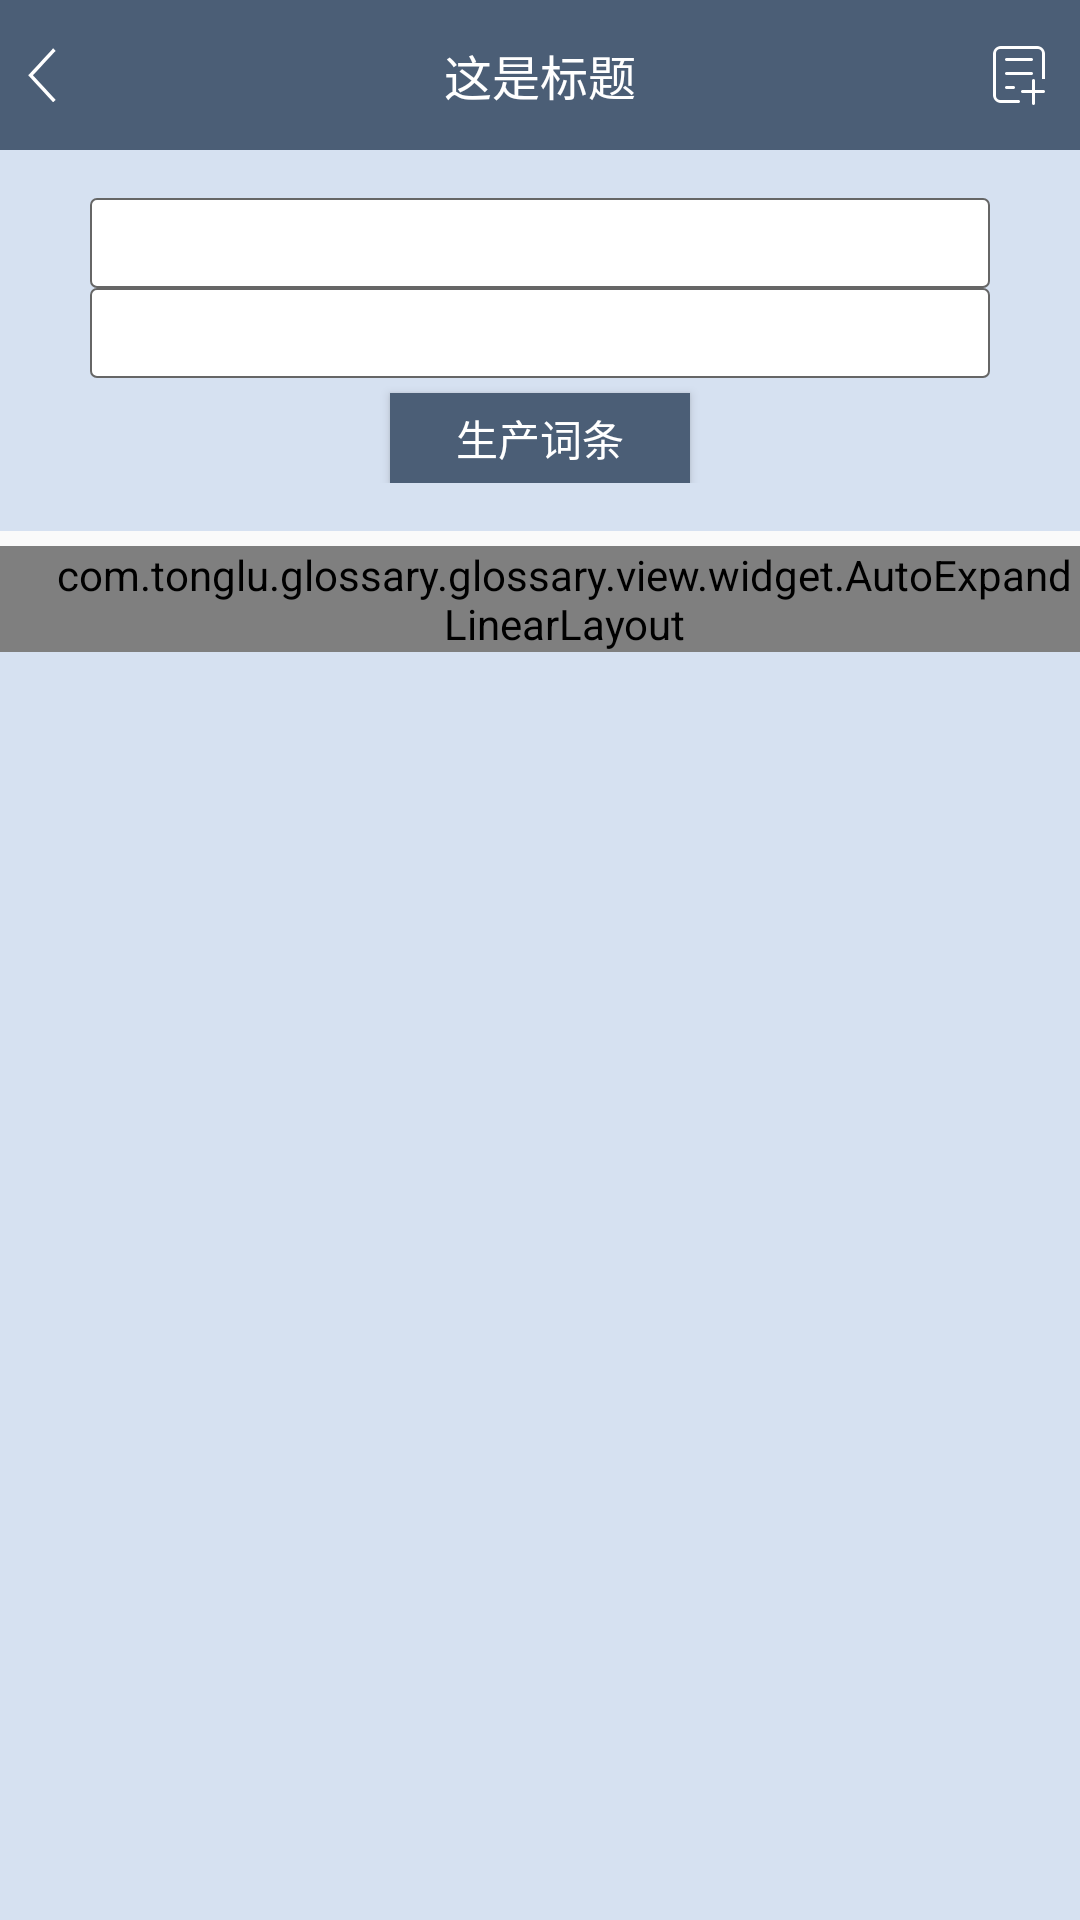

Here is an Android app screen rendered from its layout file. Give the layout XML and the strings, colors and styles it references.
<!-- AndroidManifest.xml: application theme AppTheme -->
<!-- res/layout/activity_big_bang.xml -->
<?xml version="1.0" encoding="utf-8"?>
<LinearLayout xmlns:android="http://schemas.android.com/apk/res/android"
    xmlns:tools="http://schemas.android.com/tools"
    android:layout_width="match_parent"
    android:layout_height="match_parent"

    android:orientation="vertical"
    tools:context="com.tonglu.glossary.glossary.view.activity.BigBangActivity">

    <include layout="@layout/title_main" />

    <LinearLayout
        android:layout_width="match_parent"
        android:layout_height="wrap_content"
        android:background="#D6E1F1"
        android:gravity="center_horizontal"
        android:orientation="vertical"
        android:padding="@dimen/activity_vertical_margin">

        <EditText
            android:id="@+id/edit_chinese"
            android:layout_width="300dp"
            android:layout_height="@dimen/item_edit"
            android:background="@drawable/item_white"
            android:paddingLeft="5dp"
            android:paddingRight="5dp"
            android:text="" />

        <EditText
            android:id="@+id/edit_english"
            android:layout_width="300dp"
            android:layout_height="@dimen/item_edit"
            android:background="@drawable/item_white"
            android:paddingLeft="5dp"
            android:paddingRight="5dp" />

        <Button
            android:layout_width="100dp"
            android:layout_height="@dimen/item_edit"
            android:layout_marginTop="5dp"
            android:background="@color/titlecolor"
            android:text="生产词条"
            android:textColor="@android:color/white" />

    </LinearLayout>

    <ScrollView
        android:layout_width="match_parent"
        android:layout_height="match_parent"
        android:layout_marginTop="5dp"
        android:background="#D6E1F1">

        <com.tonglu.glossary.glossary.view.widget.AutoExpandLinearLayout
            android:id="@+id/auto_layout"
            android:layout_width="match_parent"
            android:layout_height="wrap_content"
            android:paddingLeft="16dp">


        </com.tonglu.glossary.glossary.view.widget.AutoExpandLinearLayout>
    </ScrollView>
</LinearLayout>
<!-- res/layout/title_main.xml (included above) -->
<?xml version="1.0" encoding="utf-8"?>
<RelativeLayout xmlns:android="http://schemas.android.com/apk/res/android"
    android:layout_width="match_parent"
    android:layout_height="@dimen/title_height"
    android:background="@color/titlecolor"
    android:gravity="center_vertical"
    android:orientation="horizontal">

    <ImageView
        android:id="@+id/iv_back"
        android:layout_width="wrap_content"
        android:layout_height="@dimen/title_height"
        android:paddingLeft="@dimen/title_btn_pad1"
        android:paddingRight="@dimen/title_btn_pad2"
        android:src="@mipmap/ic_back" />

    <TextView
        android:id="@+id/tv_title"
        android:layout_width="wrap_content"
        android:layout_height="wrap_content"
        android:layout_centerInParent="true"
        android:text="这是标题"
        android:textColor="@android:color/white"
        android:textSize="@dimen/textsize_title" />

    <ImageView
        android:id="@+id/iv_right_btn"
        android:layout_width="wrap_content"
        android:layout_height="@dimen/title_height"
        android:layout_alignParentRight="true"
        android:paddingLeft="@dimen/title_btn_pad2"
        android:paddingRight="@dimen/title_btn_pad2"
        android:src="@mipmap/ic_add" />
</RelativeLayout>
<!-- resources referenced by this layout -->
<resources>
  <color name="titlecolor">#4B5E76</color>
  <dimen name="activity_vertical_margin">16dp</dimen>
  <dimen name="item_edit">30.0dp</dimen>
  <dimen name="textsize_title">16sp</dimen>
  <dimen name="title_btn_pad1">5.0dip</dimen>
  <dimen name="title_btn_pad2">10.0dip</dimen>
  <dimen name="title_height">50.0dip</dimen>
  <!-- drawable item_white (drawable) -->
  <?xml version="1.0" encoding="utf-8"?>
  <shape xmlns:android="http://schemas.android.com/apk/res/android">
      <solid android:color="@android:color/white"/>  
      <stroke android:width="0.5dp"
          android:color="@color/textcolor_gray_6"/>     
      <corners android:radius="2dp"  />    
      <padding/>
  </shape>
  <!-- mipmap ic_add: png bitmap (mipmap-hdpi, 3187 bytes) -->
  <!-- mipmap ic_back: png bitmap (mipmap-hdpi, 3066 bytes) -->
  <style name="AppTheme" parent="Theme.AppCompat.Light.NoActionBar">
          
          <item name="colorPrimary">@color/colorPrimary</item>
          <item name="colorPrimaryDark">@color/colorPrimaryDark</item>
          <item name="colorAccent">@color/colorAccent</item>
      </style>
  <color name="textcolor_gray_6">#666</color>
  <color name="colorPrimary">#3F51B5</color>
  <color name="colorPrimaryDark">#4B5E76</color>
  <color name="colorAccent">#FF4081</color>
</resources>
